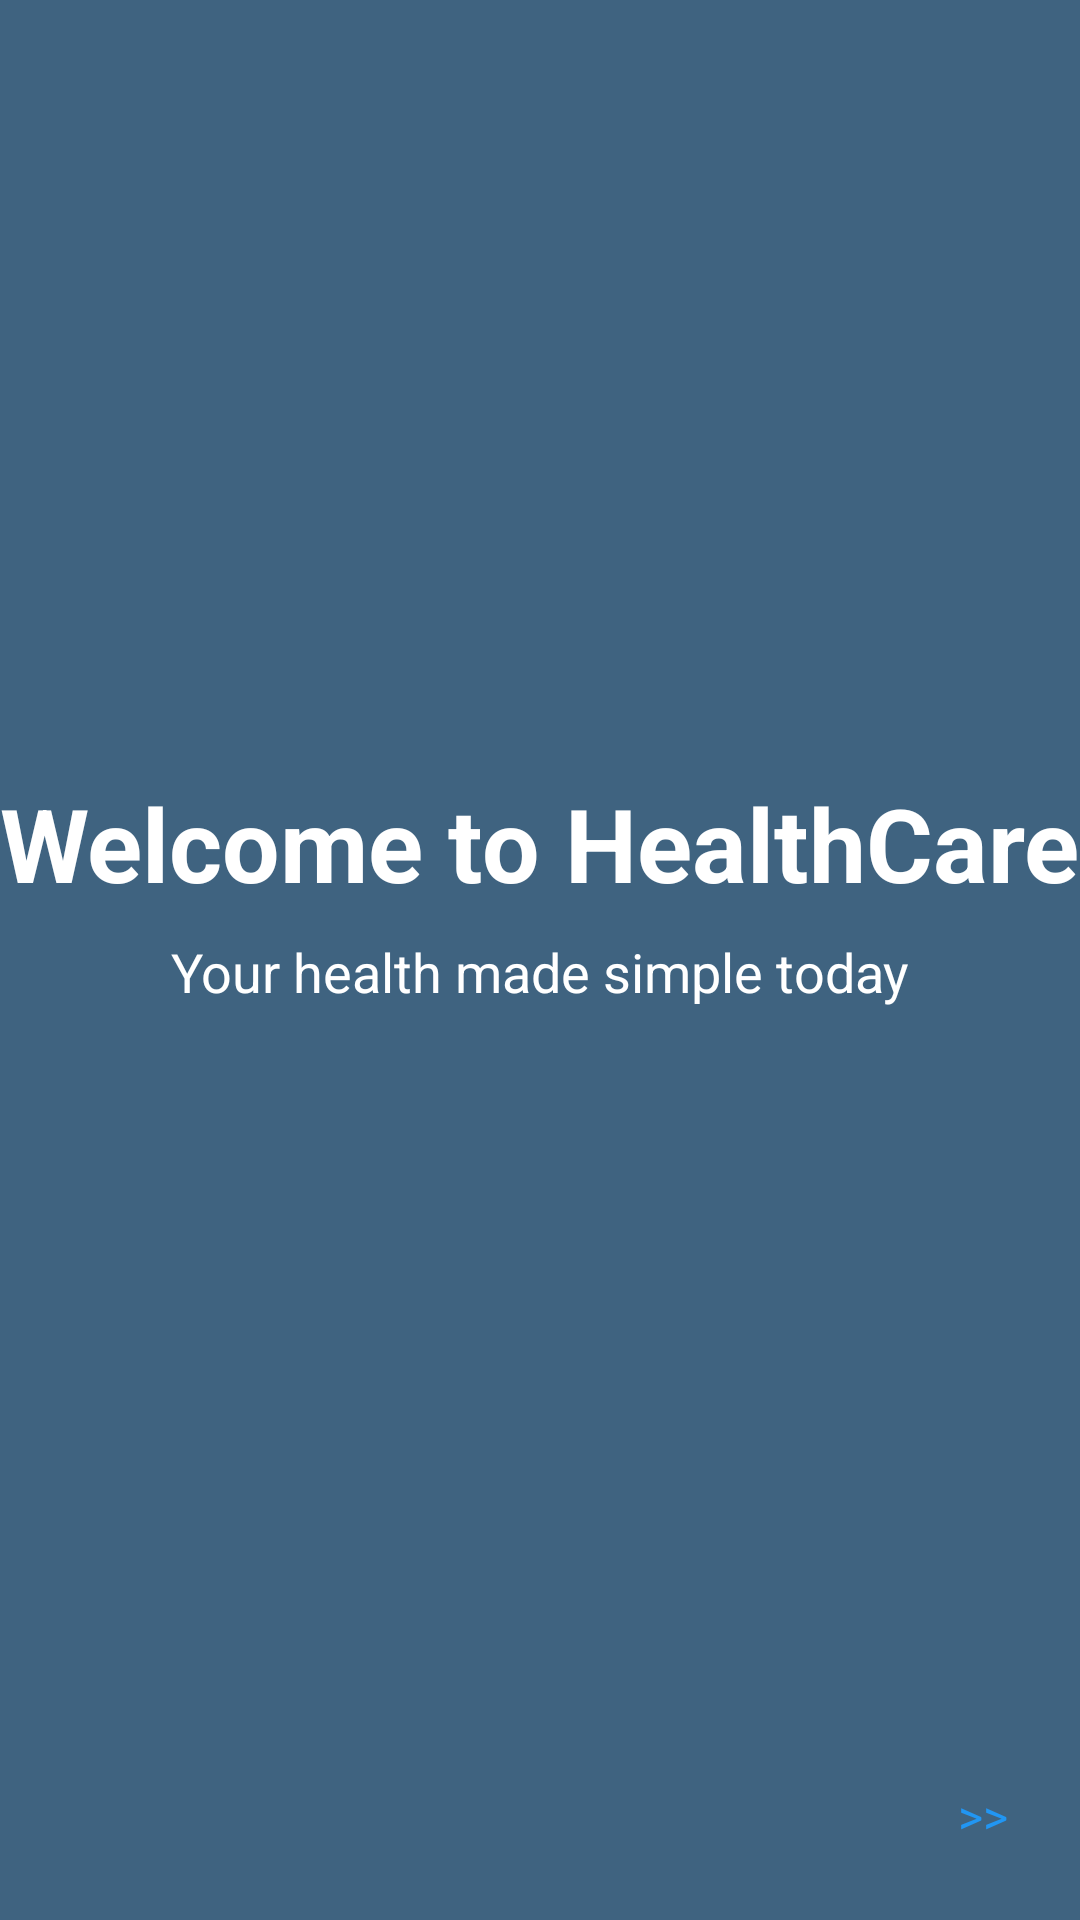

Layout XML and referenced resources for this Android screen:
<!-- AndroidManifest.xml: activity theme Theme.Healthrecorder -->
<!-- res/layout/activity_main.xml -->
<?xml version="1.0" encoding="utf-8"?>
<androidx.constraintlayout.widget.ConstraintLayout
xmlns:android="http://schemas.android.com/apk/res/android"
xmlns:app="http://schemas.android.com/apk/res-auto"
android:layout_width="match_parent"
android:layout_height="match_parent"
android:background="#0F3C60">  


<View
    android:layout_width="match_parent"
    android:layout_height="match_parent"
    android:background="#33FFFFFF"
app:layout_constraintBottom_toBottomOf="parent"
app:layout_constraintEnd_toEndOf="parent"
app:layout_constraintStart_toStartOf="parent"
app:layout_constraintTop_toTopOf="parent"/>


    <TextView
        android:id="@+id/mainWelcomeText"
        android:layout_width="wrap_content"
        android:layout_height="wrap_content"
        android:shadowColor="#241E1E"
        android:text="Welcome to HealthCare"
        android:textColor="#FFFFFF"
        android:textSize="34sp"
        android:textStyle="bold"
        app:layout_constraintBottom_toTopOf="@+id/subtitleText"
        app:layout_constraintEnd_toEndOf="parent"
        app:layout_constraintStart_toStartOf="parent"
        app:layout_constraintTop_toTopOf="parent"
        app:layout_constraintVertical_chainStyle="packed" />


<TextView
    android:id="@+id/subtitleText"
    android:layout_width="wrap_content"
    android:layout_height="wrap_content"
    android:layout_marginTop="8dp"
    android:text="Your health made simple today"
    android:textColor="#FFFFFF"
    android:textSize="18sp"
    app:layout_constraintBottom_toTopOf="@+id/btnGoToHome"
    app:layout_constraintEnd_toEndOf="parent"
    app:layout_constraintStart_toStartOf="parent"
    app:layout_constraintTop_toBottomOf="@+id/mainWelcomeText"/>


    <Button
        android:id="@+id/btnGoToHome"
        android:layout_width="wrap_content"
        android:layout_height="wrap_content"
        android:layout_marginEnd="24dp"
        android:layout_marginBottom="24dp"
        android:backgroundTint="#CBCFD8"
        android:text=">>"
        android:textColor="#2196F3"
        android:textSize="16sp"
        app:layout_constraintBottom_toBottomOf="parent"
        app:layout_constraintEnd_toEndOf="parent" />

</androidx.constraintlayout.widget.ConstraintLayout>










<!-- resources referenced by this layout -->
<resources>
  <style name="Theme.Healthrecorder" parent="Base.Theme.Healthrecorder">
          
          <item name="android:navigationBarColor">@android:color/transparent</item>
          <item name="android:statusBarColor">@android:color/transparent</item>
          <item name="android:windowLightStatusBar">?attr/isLightTheme</item>
      </style>
  <style name="Base.Theme.Healthrecorder" parent="Theme.Material3.DayNight.NoActionBar">
          
          
      </style>
</resources>
